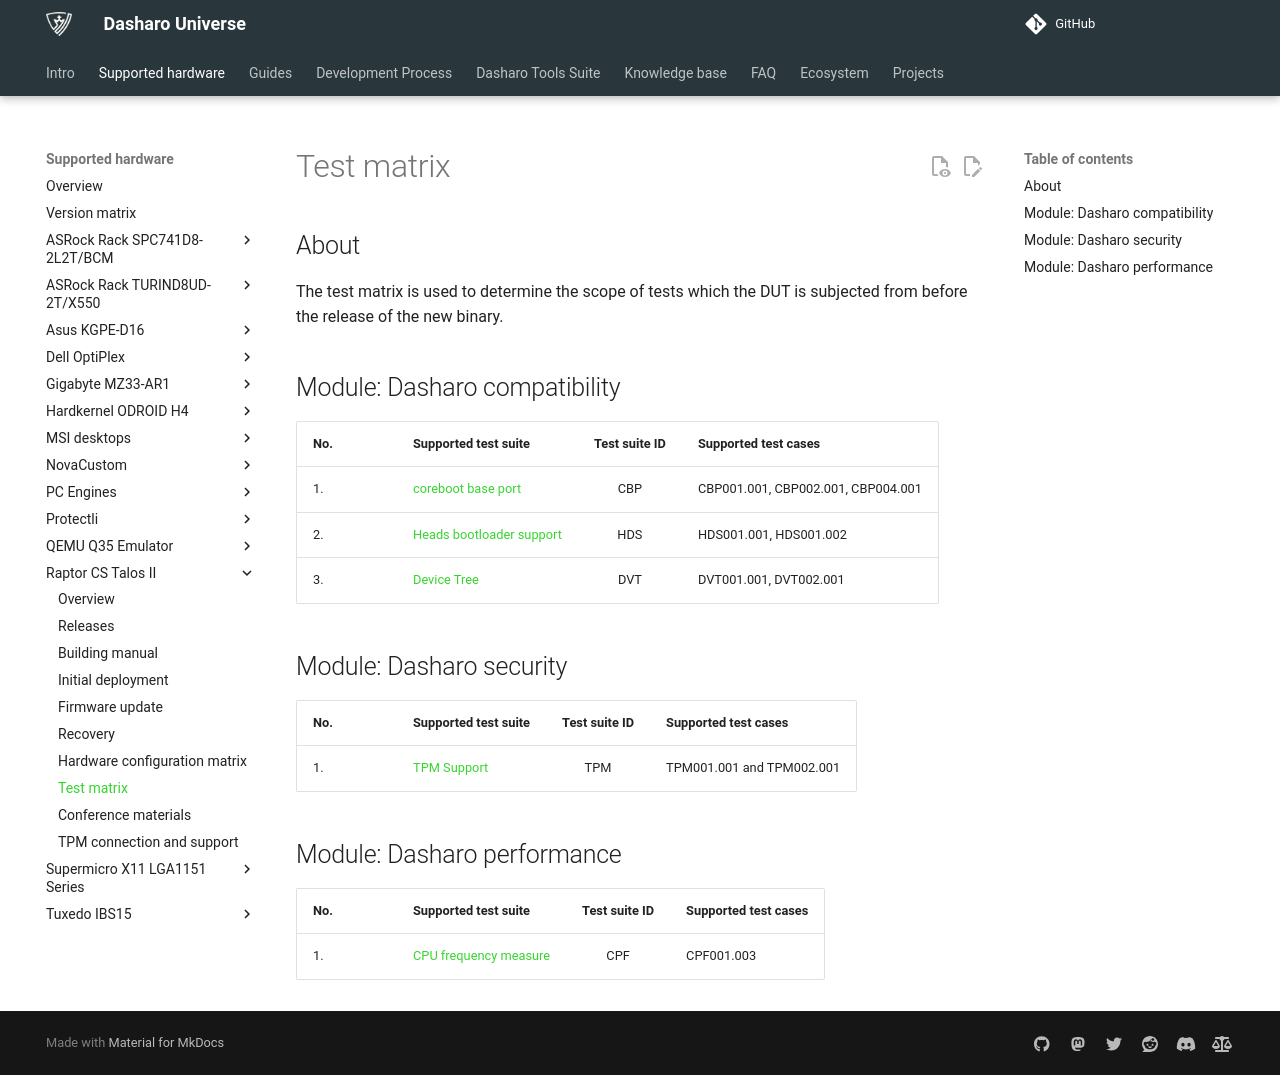

repository: Dasharo/docs · page: variants/talos_2/test-matrix/index.html · generator: mkdocs

# Test matrix

## About

The test matrix is used to determine the scope of tests which the DUT is
subjected from before the release of the new binary.

## Module: Dasharo compatibility

| No.  | Supported test suite                              | Test suite ID | Supported test cases                 |
|:-----|:--------------------------------------------------|:-------------:|:-------------------------------------|
| 1.   | [coreboot base port][CBP]                         | CBP           | CBP001.001, CBP002.001, CBP004.001   |
| 2.   | [Heads bootloader support][HDS]                   | HDS           | HDS001.001, HDS001.002               |
| 3.   | [Device Tree][DVT]                                | DVT           | DVT001.001, DVT002.001               |

[CBP]: https://docs.dasharo.com/unified-test-documentation/dasharo-compatibility/100-coreboot-base-port
[PBT]: https://docs.dasharo.com/unified-test-documentation/dasharo-compatibility/31V-petitboot-payload-support
[HDS]: https://docs.dasharo.com/unified-test-documentation/dasharo-compatibility/31U-heads-bootloader-support
[DVT]: https://docs.dasharo.com/unified-test-documentation/dasharo-compatibility/31W-device-tree
[UDT]: https://docs.dasharo.com/unified-test-documentation/dasharo-compatibility/31O-usb-detect
[UBT]: https://docs.dasharo.com/unified-test-documentation/dasharo-compatibility/31N-usb-boot
[LBT]: https://docs.dasharo.com/unified-test-documentation/dasharo-compatibility/308-debian-stable-and-ubuntu-lts-support
[CPU]: https://docs.dasharo.com/unified-test-documentation/dasharo-compatibility/31T-cpu-status
[USB]: https://docs.dasharo.com/unified-test-documentation/dasharo-compatibility/306-usb-hid-and-msc-support
[NVM]: https://docs.dasharo.com/unified-test-documentation/dasharo-compatibility/312-nvme-support
[DSP]: https://docs.dasharo.com/unified-test-documentation/dasharo-compatibility/31E-display-ports-and-lcd

## Module: Dasharo security

| No.  | Supported test suite                         | Test suite ID | Supported test cases                 |
|:-----|:---------------------------------------------|:-------------:|:-------------------------------------|
| 1.   | [TPM Support][TPM]                           | TPM           | TPM001.001 and TPM002.001            |

[TPM]: ../../unified-test-documentation/dasharo-security/200-tpm-support.md

## Module: Dasharo performance

| No.  | Supported test suite                              | Test suite ID | Supported test cases                 |
|:-----|:--------------------------------------------------|:-------------:|:-------------------------------------|
| 1.   | [CPU frequency measure][CPF]                      | CPF           | CPF001.003                           |

[CPF]: ../../unified-test-documentation/dasharo-performance/402-cpu-frequency.md
